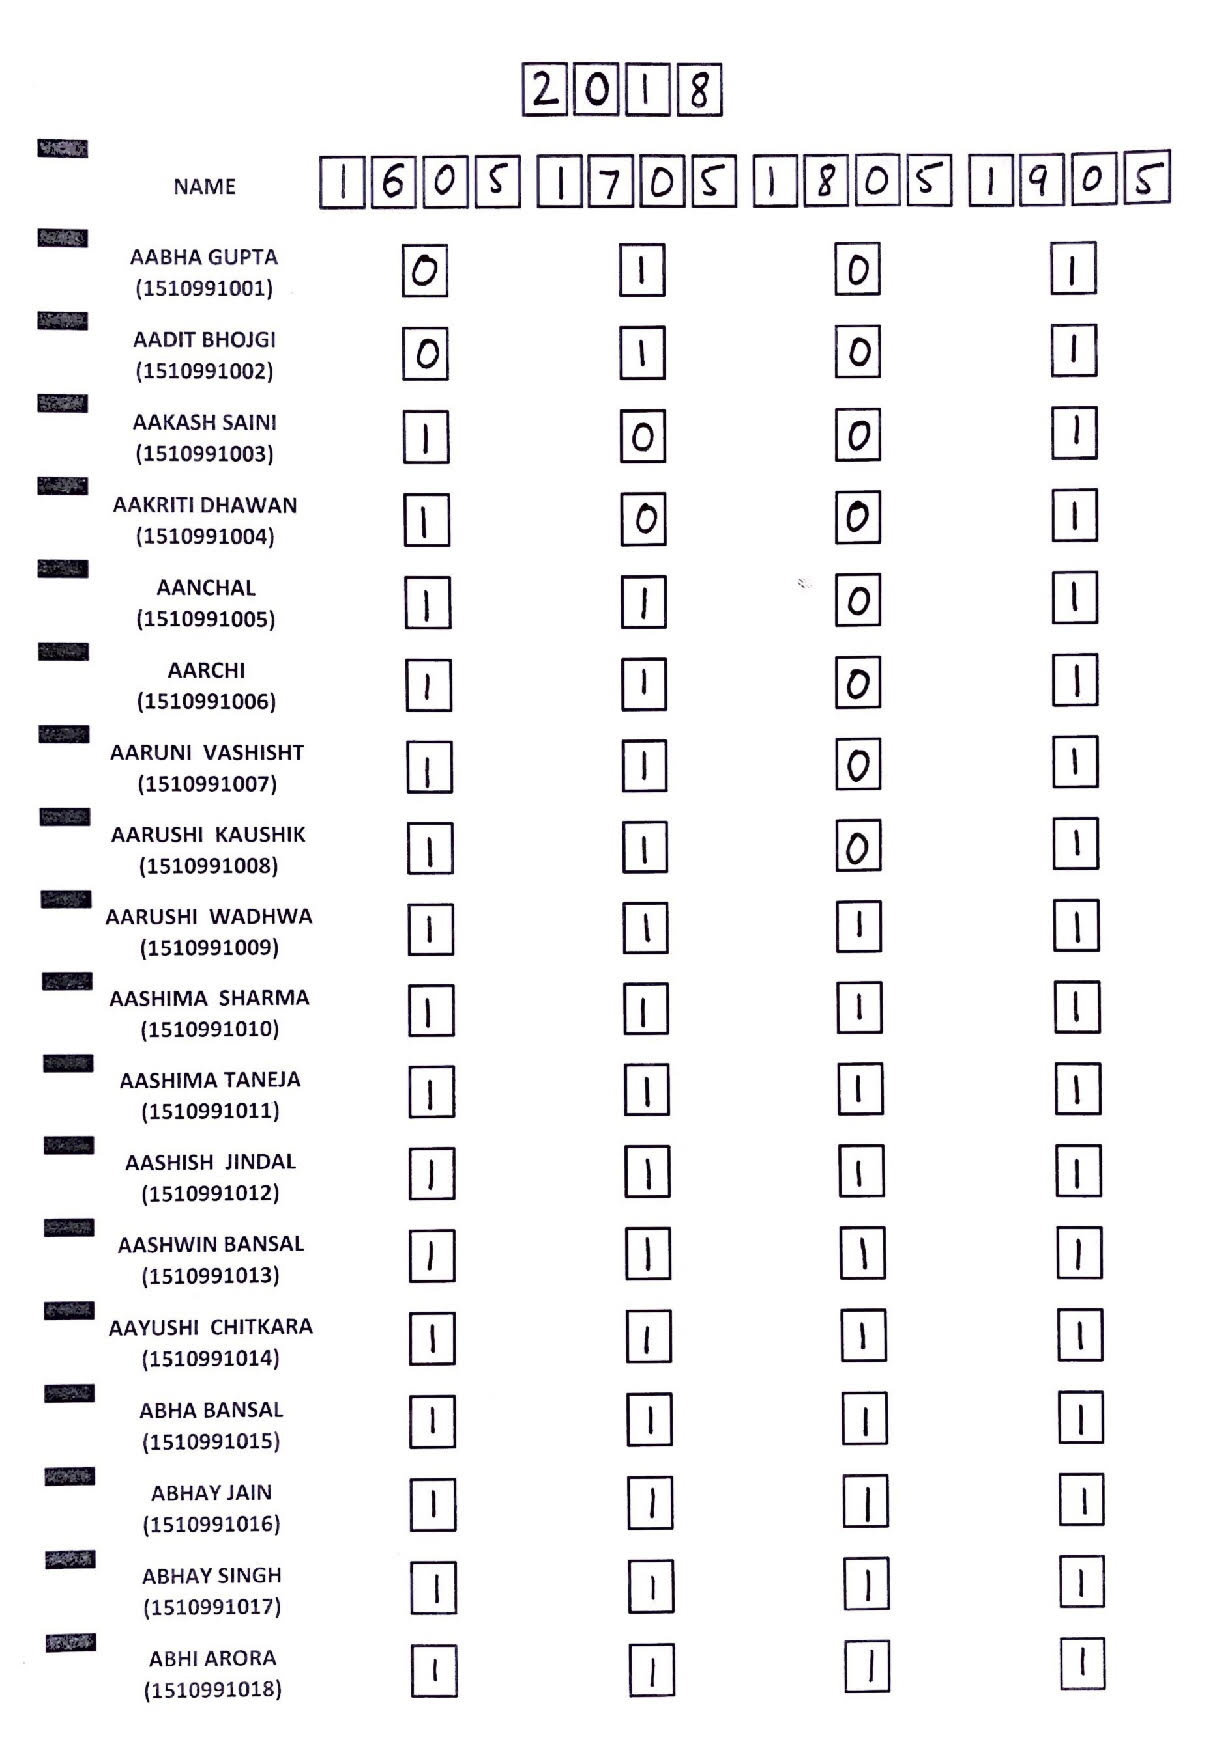

The table this chart was drawn from, first rows:
NAME, ROLL NUMBER, 16/05/2018, 17/05/2018, 18/05/2018, 19/05/2018
AABHA GUPTA, 1510991001, ABSENT, PRESENT, ABSENT, PRESENT
AADIT BHOJGI, 1510991002, ABSENT, PRESENT, ABSENT, PRESENT
AAKASH SAINI, 1510991003, PRESENT, ABSENT, ABSENT, PRESENT
AAKRITI DHAWAN, 1510991004, PRESENT, ABSENT, ABSENT, PRESENT
AANCHAL, 1510991005, PRESENT, PRESENT, ABSENT, PRESENT
AARCHI, 1510991006, PRESENT, PRESENT, ABSENT, PRESENT
AARONI VASHISHT, 1510991007, PRESENT, PRESENT, ABSENT, PRESENT
AARUSHI KAUSHIK, 1510991008, PRESENT, PRESENT, ABSENT, PRESENT
AARUSHI WADHWA, 1510991009, PRESENT, PRESENT, PRESENT, PRESENT
AASHIMA SHARMA, 1510991010, PRESENT, PRESENT, PRESENT, PRESENT
AASHIMA TANEJA, 1510991011, PRESENT, PRESENT, PRESENT, PRESENT
AASHISH JINDAL, 1510991012, PRESENT, PRESENT, PRESENT, PRESENT
AASHWIN BANSAL, 1510991013, PRESENT, PRESENT, PRESENT, PRESENT
AAYUSHI CHITKARA, 1510991014, PRESENT, PRESENT, PRESENT, PRESENT
ABBA BANSAL, 1510991015, PRESENT, PRESENT, PRESENT, PRESENT
ABHAY JAIN, 1510991016, PRESENT, PRESENT, PRESENT, PRESENT
ABHAY SINGH, 1510991017, PRESENT, PRESENT, PRESENT, PRESENT
ABHI ARORA, 1510991018, PRESENT, PRESENT, PRESENT, PRESENT
